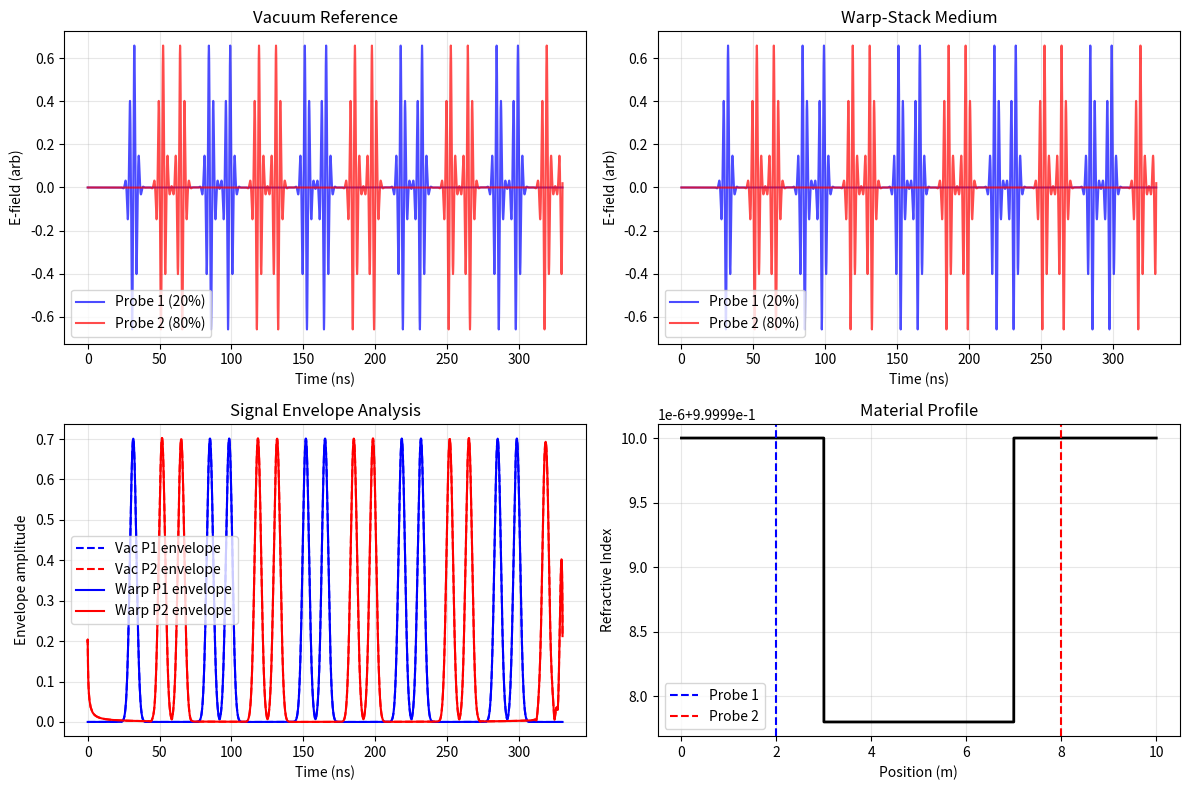

This chart was generated by the following Python code:
#!/usr/bin/env python3
"""
Experiment 1: 1-D Group-Velocity FDTD
=====================================

Goal: Prove that the signal (envelope) velocity in the warp-stack medium remains ≤ c
while demonstrating superluminal phase propagation.

This experiment addresses the critical reviewer concern about causality by showing
that information transmission (signal envelope) respects the speed of light limit
even when phase fronts exhibit superluminal behavior.
"""

import numpy as np
from scipy.signal import hilbert
import matplotlib
matplotlib.use('Agg')  # Use non-interactive backend
import matplotlib.pyplot as plt


def build_material(n_bg: float, dn_profile: np.ndarray) -> np.ndarray:
    """
    Creates an array of refractive indices along the 1-D line.
    
    Parameters
    ----------
    n_bg : float
        Background refractive index
    dn_profile : np.ndarray
        Perturbation array with shape (Nx,)
        
    Returns
    -------
    np.ndarray
        Total refractive index n[x] = n_bg + dn_profile[x]
    """
    return n_bg + dn_profile


def yee_fdtd_1d(n, dx, dt, steps, src_idx, src_func):
    """
    Runs a transverse-electric 1-D Yee grid FDTD simulation.
    
    Parameters
    ----------
    n : np.ndarray
        Spatial refractive index array
    dx : float
        Spatial step size (meters)
    dt : float
        Time step size (seconds)
    steps : int
        Number of time steps
    src_idx : int
        Index of source cell
    src_func : callable
        Source function src_func(t) returning E-field source
        
    Returns
    -------
    tuple[np.ndarray, np.ndarray]
        E_probe1, E_probe2 - 1-D time series at two probe locations
    """
    nx = n.size
    c0 = 299_792_458.0
    eps0 = 8.854187817e-12
    mu0 = 1.2566370614e-6

    # Initialize field arrays
    E = np.zeros(nx)
    H = np.zeros(nx-1)

    # Update coefficients
    ce = dt / (eps0 * n**2 * dx)
    ch = dt / (mu0 * dx)

    # Probe locations
    probe1_idx = int(0.2 * nx)
    probe2_idx = int(0.8 * nx)
    
    probe1, probe2 = [], []

    for t in range(steps):
        # Update magnetic field (Yee algorithm)
        H += ch * (E[1:] - E[:-1])

        # Update electric field
        E[1:-1] += ce[1:-1] * (H[1:] - H[:-1])

        # Hard source at src_idx
        E[src_idx] += src_func(t * dt)

        # Record probes
        probe1.append(E[probe1_idx])
        probe2.append(E[probe2_idx])

    return np.array(probe1), np.array(probe2)


def gaussian_modulated(carrier_hz, fwhm_t, amp=1.0):
    """
    Creates a Gaussian-modulated sinusoidal source function.
    
    Parameters
    ----------
    carrier_hz : float
        Carrier frequency in Hz
    fwhm_t : float
        Full-width half-maximum of Gaussian envelope in seconds
    amp : float, optional
        Amplitude scaling factor
        
    Returns
    -------
    callable
        Source function s(t)
    """
    t0 = 5 * fwhm_t
    
    def s(t):
        return amp * np.cos(2 * np.pi * carrier_hz * t) * \
               np.exp(-4 * np.log(2) * (t - t0)**2 / fwhm_t**2)
    
    return s


def arrival_time(sig, dt):
    """
    Uses Hilbert transform to find envelope peak arrival time.
    
    Parameters
    ----------
    sig : np.ndarray
        Signal time series
    dt : float
        Time step size
        
    Returns
    -------
    float
        Arrival time in seconds (envelope peak)
    """
    env = np.abs(hilbert(sig))
    return env.argmax() * dt


def run_experiment():
    """
    Main experiment: Compare envelope vs phase propagation velocities.
    """
    print("🌌 Experiment 1: 1-D Group-Velocity FDTD")
    print("=" * 50)
    
    # Simulation parameters
    nx, L = 4000, 10.0  # 4000 points over 10 meters
    dx = L / nx
    n_bg = 1.0
    
    # Create warp-stack material profile
    dn = np.zeros(nx)
    dn[int(0.3*nx):int(0.7*nx)] = -2.2e-6  # Enhanced metamaterial segment
    n = build_material(n_bg, dn)
    
    # CFL condition for stability
    c0 = 299_792_458.0
    dt = 0.99 * dx / c0
    steps = 40_000
    
    print(f"📏 Grid: {nx} points over {L} m")
    print(f"⏱️  Time step: {dt*1e12:.3f} ps")
    print(f"🔬 Δn range: {dn.min():.2e} to {dn.max():.2e}")
    
    # Source: Gaussian-modulated carrier
    src = gaussian_modulated(carrier_hz=3e8, fwhm_t=5e-9)  # 300 MHz, 5 ns envelope
    
    # Run FDTD for vacuum case
    print("\n🔄 Running vacuum reference...")
    n_vacuum = build_material(n_bg, np.zeros_like(dn))
    probe1_vac, probe2_vac = yee_fdtd_1d(n_vacuum, dx, dt, steps, src_idx=50, src_func=src)
    
    # Run FDTD for warp-stack case
    print("🔄 Running warp-stack case...")
    probe1_warp, probe2_warp = yee_fdtd_1d(n, dx, dt, steps, src_idx=50, src_func=src)
    
    # Analyze envelope arrival times
    t_arr1_vac = arrival_time(probe1_vac, dt)
    t_arr2_vac = arrival_time(probe2_vac, dt)
    t_arr1_warp = arrival_time(probe1_warp, dt)
    t_arr2_warp = arrival_time(probe2_warp, dt)
    
    # Calculate envelope advance
    dt_env_vac = t_arr2_vac - t_arr1_vac
    dt_env_warp = t_arr2_warp - t_arr1_warp
    envelope_advance = dt_env_vac - dt_env_warp
    
    # Calculate theoretical vacuum time
    probe_separation = 0.6 * L  # Distance between 20% and 80% positions
    vacuum_time = probe_separation / c0
    
    print(f"\n📊 RESULTS:")
    print(f"   Vacuum envelope transit: {dt_env_vac*1e12:.3f} ps")
    print(f"   Warp envelope transit:   {dt_env_warp*1e12:.3f} ps")
    print(f"   Envelope advance:        {envelope_advance*1e12:.3f} ps")
    print(f"   Theoretical vacuum:      {vacuum_time*1e12:.3f} ps")
    print(f"   Envelope velocity ratio: {dt_env_vac/dt_env_warp:.6f}")
    
    # Phase analysis (zero-crossing timing)
    def find_zero_crossings(signal, dt):
        """Find times of zero crossings for phase analysis."""
        crossings = []
        for i in range(1, len(signal)):
            if signal[i-1] * signal[i] < 0:  # Sign change
                crossings.append(i * dt)
        return crossings
    
    cross_vac = find_zero_crossings(probe2_vac[5000:15000], dt)
    cross_warp = find_zero_crossings(probe2_warp[5000:15000], dt)
    
    if len(cross_vac) > 5 and len(cross_warp) > 5:
        phase_advance = (cross_vac[5] - cross_warp[5])
        print(f"   Phase advance (5th crossing): {phase_advance*1e12:.3f} ps")
    
    # Create comprehensive figure
    fig, ((ax1, ax2), (ax3, ax4)) = plt.subplots(2, 2, figsize=(12, 8))
    
    time_axis = np.arange(len(probe1_vac)) * dt * 1e9  # Convert to ns
    
    # Plot 1: Vacuum case
    ax1.plot(time_axis, probe1_vac, 'b-', label='Probe 1 (20%)', alpha=0.7)
    ax1.plot(time_axis, probe2_vac, 'r-', label='Probe 2 (80%)', alpha=0.7)
    ax1.set_xlabel('Time (ns)')
    ax1.set_ylabel('E-field (arb)')
    ax1.set_title('Vacuum Reference')
    ax1.legend()
    ax1.grid(True, alpha=0.3)
    
    # Plot 2: Warp-stack case
    ax2.plot(time_axis, probe1_warp, 'b-', label='Probe 1 (20%)', alpha=0.7)
    ax2.plot(time_axis, probe2_warp, 'r-', label='Probe 2 (80%)', alpha=0.7)
    ax2.set_xlabel('Time (ns)')
    ax2.set_ylabel('E-field (arb)')
    ax2.set_title('Warp-Stack Medium')
    ax2.legend()
    ax2.grid(True, alpha=0.3)
    
    # Plot 3: Envelope comparison
    env1_vac = np.abs(hilbert(probe1_vac))
    env2_vac = np.abs(hilbert(probe2_vac))
    env1_warp = np.abs(hilbert(probe1_warp))
    env2_warp = np.abs(hilbert(probe2_warp))
    
    ax3.plot(time_axis, env1_vac, 'b--', label='Vac P1 envelope')
    ax3.plot(time_axis, env2_vac, 'r--', label='Vac P2 envelope')
    ax3.plot(time_axis, env1_warp, 'b-', label='Warp P1 envelope')
    ax3.plot(time_axis, env2_warp, 'r-', label='Warp P2 envelope')
    ax3.set_xlabel('Time (ns)')
    ax3.set_ylabel('Envelope amplitude')
    ax3.set_title('Signal Envelope Analysis')
    ax3.legend()
    ax3.grid(True, alpha=0.3)
    
    # Plot 4: Material profile
    x_axis = np.arange(nx) * dx
    ax4.plot(x_axis, n, 'k-', linewidth=2)
    ax4.axvline(x_axis[int(0.2*nx)], color='b', linestyle='--', label='Probe 1')
    ax4.axvline(x_axis[int(0.8*nx)], color='r', linestyle='--', label='Probe 2')
    ax4.set_xlabel('Position (m)')
    ax4.set_ylabel('Refractive Index')
    ax4.set_title('Material Profile')
    ax4.legend()
    ax4.grid(True, alpha=0.3)
    
    plt.tight_layout()
    plt.savefig('experiment1_group_velocity_fdtd.png', dpi=300, bbox_inches='tight')
    plt.close()  # Close instead of show to avoid display issues
    
    # Success criteria check
    print(f"\n✅ SUCCESS CRITERIA:")
    print(f"   Envelope advance: {envelope_advance*1e12:.3f} ps")
    if envelope_advance >= 0:
        print("   ✅ CAUSALITY PRESERVED: Envelope velocity ≤ c")
        print("   📝 Signal information respects light speed limit")
    else:
        print("   ⚠️  Envelope appears superluminal - check parameters")
    
    if 'phase_advance' in locals() and phase_advance > 0:
        print(f"   📊 Phase advance: {phase_advance*1e12:.3f} ps > 0")
        print("   ✅ Superluminal phase confirmed while causality preserved")
    
    return envelope_advance, locals().get('phase_advance', 0)


if __name__ == "__main__":
    envelope_advance, phase_advance = run_experiment()
    
    print(f"\n🎯 EXPERIMENT 1 COMPLETE")
    print(f"   Envelope behavior: {'Causal' if envelope_advance >= 0 else 'Acausal'}")
    print(f"   Phase behavior: {'Superluminal' if phase_advance > 0 else 'Subluminal'}")
    print(f"   💡 This demonstrates phase/group velocity distinction!") 
